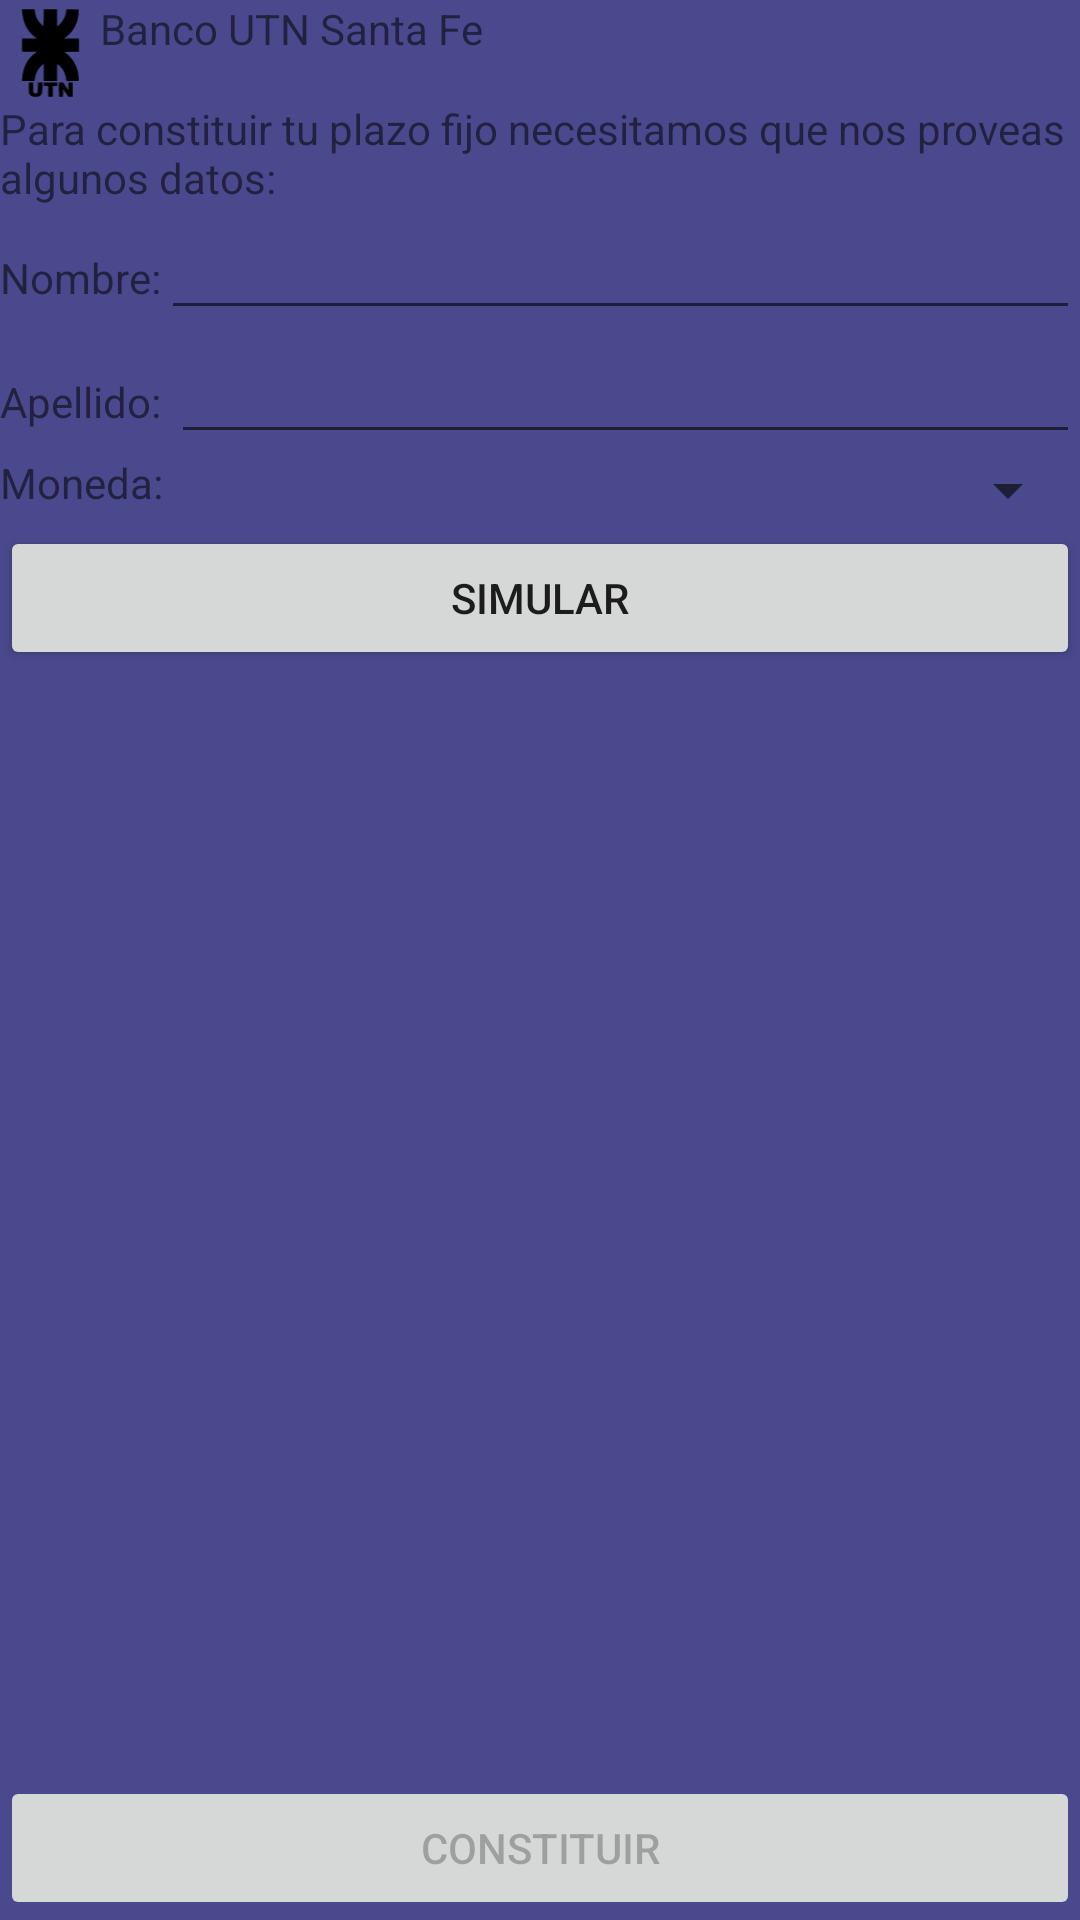

The Android layout XML behind this screen, and the referenced resources:
<!-- AndroidManifest.xml: application theme Theme.BancoUTN -->
<!-- res/layout/activity_main.xml -->
<?xml version="1.0" encoding="utf-8"?>
<LinearLayout xmlns:android="http://schemas.android.com/apk/res/android"
    xmlns:app="http://schemas.android.com/apk/res-auto"
    xmlns:tools="http://schemas.android.com/tools"
    android:layout_width="match_parent"
    android:layout_height="match_parent"
    android:layout_marginLeft="15px"
    android:layout_marginTop="25px"
    android:layout_marginRight="15px"
    android:orientation="vertical"
    tools:context=".MainActivity">

    <LinearLayout
        android:layout_width="match_parent"
        android:layout_height="wrap_content"
        android:orientation="horizontal">

        <ImageView
            android:id="@+id/imageView"
            android:layout_width="100px"
            android:layout_height="100px"
            app:srcCompat="@drawable/ic_utn_logo" />

        <TextView
            android:id="@+id/textView"
            android:layout_width="match_parent"
            android:layout_height="wrap_content"
            android:text="Banco UTN Santa Fe" />
    </LinearLayout>

    <LinearLayout
        android:layout_width="match_parent"
        android:layout_height="wrap_content"
        android:orientation="vertical"
        android:visibility="visible">

        <TextView
            android:id="@+id/textView3"
            android:layout_width="match_parent"
            android:layout_height="match_parent"
            android:text="Para constituir tu plazo fijo necesitamos que nos proveas algunos datos:" />

        <LinearLayout
            android:layout_width="match_parent"
            android:layout_height="wrap_content"
            android:orientation="horizontal">

            <TextView
                android:id="@+id/textView5"
                android:layout_width="wrap_content"
                android:layout_height="wrap_content"
                android:text="Nombre:" />

            <EditText
                android:id="@+id/nombre"
                android:layout_width="match_parent"
                android:layout_height="wrap_content"
                android:ems="10"
                android:inputType="textPersonName" />
        </LinearLayout>

        <LinearLayout
            android:layout_width="match_parent"
            android:layout_height="wrap_content"
            android:orientation="horizontal">

            <TextView
                android:id="@+id/textView4"
                android:layout_width="wrap_content"
                android:layout_height="wrap_content"
                android:text="Apellido: " />

            <EditText
                android:id="@+id/apellido"
                android:layout_width="match_parent"
                android:layout_height="wrap_content"
                android:ems="10"
                android:inputType="textPersonName" />
        </LinearLayout>

        <LinearLayout
            android:layout_width="match_parent"
            android:layout_height="wrap_content"
            android:layout_weight="1"
            android:orientation="horizontal">

            <TextView
                android:id="@+id/textView2"
                android:layout_width="wrap_content"
                android:layout_height="wrap_content"
                android:text="Moneda:" />

            <Spinner
                android:id="@+id/spinnerMoneda"
                android:layout_width="match_parent"
                android:layout_height="wrap_content"
                android:layout_weight="1"
                android:entries="@array/monedas"/>

        </LinearLayout>

    </LinearLayout>

    <Button
        android:id="@+id/button"
        android:layout_width="match_parent"
        android:layout_height="wrap_content"
        android:onClick="simularPlazoFijo"
        android:text="SIMULAR" />

    <RelativeLayout
        android:layout_width="match_parent"
        android:layout_height="match_parent">

        <Button
            android:id="@+id/button2"
            android:layout_width="match_parent"
            android:layout_height="wrap_content"
            android:layout_alignParentBottom="true"
            android:enabled="false"
            android:text="Constituir" />
    </RelativeLayout>

</LinearLayout>
<!-- resources referenced by this layout -->
<resources>
  <!-- drawable ic_utn_logo: vector/xml drawable (drawable, 2105 chars, omitted) -->
  <style name="Theme.BancoUTN" parent="Theme.MaterialComponents.DayNight.DarkActionBar">
          
          <item name="colorPrimary">@color/purple_500</item>
          <item name="colorPrimaryVariant">@color/purple_700</item>
          <item name="colorOnPrimary">@color/white</item>
          
          <item name="colorSecondary">@color/teal_200</item>
          <item name="colorSecondaryVariant">@color/teal_700</item>
          <item name="colorOnSecondary">@color/black</item>
          
          <item name="android:statusBarColor" tools:targetApi="l">?attr/colorPrimaryVariant</item>
          
          <item name="android:background">@color/app_backgorund_color</item>
      </style>
  <color name="purple_500">#FF6200EE</color>
  <color name="purple_700">#FF3700B3</color>
  <color name="white">#FFFFFFFF</color>
  <color name="teal_200">#FF03DAC5</color>
  <color name="teal_700">#FF018786</color>
  <color name="black">#FF000000</color>
  <color name="app_backgorund_color">#4A498D</color>
</resources>
